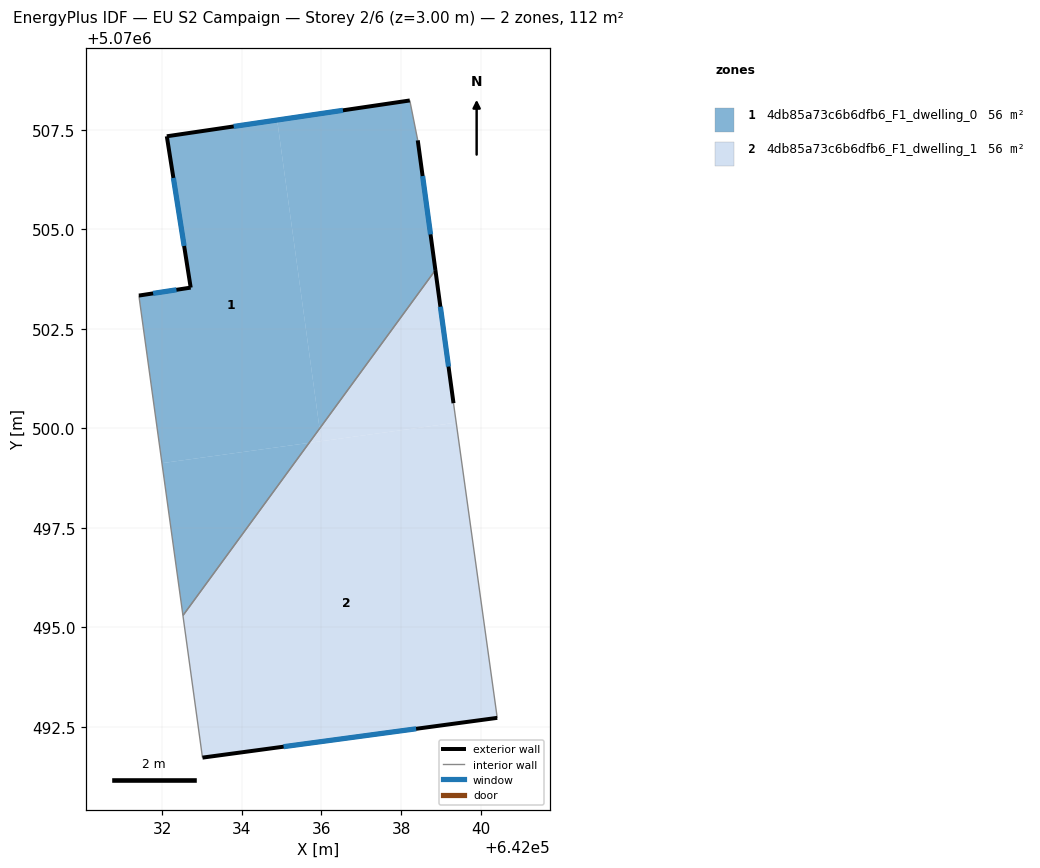
=== STOREY PLAN SPEC (per zone: floor XY polygon, exterior-wall plan segments, windows/doors) ===
zone 1: 4db85a73c6b6dfb6_F1_dwelling_0  (55.8 m²)
  floor: (642034.89, 5070507.74) (642035.95, 5070499.99) (642035.69, 5070499.63) (642031.99, 5070499.12) (642031.41, 5070503.33) (642032.71, 5070503.53) (642032.11, 5070507.34)
  floor: (642038.22, 5070508.24) (642038.42, 5070507.23) (642038.86, 5070503.97) (642035.95, 5070499.99) (642034.89, 5070507.74)
  floor: (642035.69, 5070499.63) (642032.52, 5070495.29) (642031.99, 5070499.12)
  exterior wall: (642038.86, 5070503.97) – (642038.42, 5070507.23)  [3.3 m]
    window: (642038.74, 5070504.87) – (642038.54, 5070506.34)  [2.0 m²]
  exterior wall: (642032.71, 5070503.53) – (642031.41, 5070503.33)  [1.3 m]
    window: (642032.36, 5070503.48) – (642031.77, 5070503.39)  [0.8 m²]
  exterior wall: (642032.11, 5070507.34) – (642032.71, 5070503.53)  [3.8 m]
    window: (642032.28, 5070506.29) – (642032.55, 5070504.58)  [2.3 m²]
  exterior wall: (642038.22, 5070508.24) – (642032.11, 5070507.34)  [6.2 m]
    window: (642036.54, 5070507.99) – (642033.80, 5070507.58)  [3.7 m²]
  interior walls: 3
zone 2: 4db85a73c6b6dfb6_F1_dwelling_1  (55.8 m²)
  floor: (642039.39, 5070500.14) (642040.42, 5070492.72) (642033.01, 5070491.72) (642032.52, 5070495.29) (642035.69, 5070499.63)
  floor: (642035.95, 5070499.99) (642036.00, 5070499.67) (642035.69, 5070499.63)
  floor: (642038.86, 5070503.97) (642039.32, 5070500.63) (642039.39, 5070500.14) (642036.00, 5070499.67) (642035.95, 5070499.99)
  exterior wall: (642039.32, 5070500.63) – (642038.86, 5070503.97)  [3.4 m]
    window: (642039.19, 5070501.55) – (642038.99, 5070503.05)  [2.0 m²]
  exterior wall: (642033.01, 5070491.72) – (642040.42, 5070492.72)  [7.5 m]
    window: (642035.05, 5070492.00) – (642038.38, 5070492.45)  [4.5 m²]
  interior walls: 3

=== DERIVED (storey summary) ===
Building: EU S2 Campaign
Storey: 2 of 6  (floor level z = 3.00 m)
Storey gross floor area: 111.7 m²
Zones on this storey: 2
  - 4db85a73c6b6dfb6_F1_dwelling_0: floor 55.8 m²; exterior wall 14.6 m (43.9 m²); 4 window(s) 8.9 m²; WWR 20.2%
  - 4db85a73c6b6dfb6_F1_dwelling_1: floor 55.8 m²; exterior wall 10.8 m (32.5 m²); 2 window(s) 6.6 m²; WWR 20.2%
Zone adjacency (shared interzone walls):
  - 4db85a73c6b6dfb6_F1_dwelling_0 ↔ 4db85a73c6b6dfb6_F1_dwelling_1